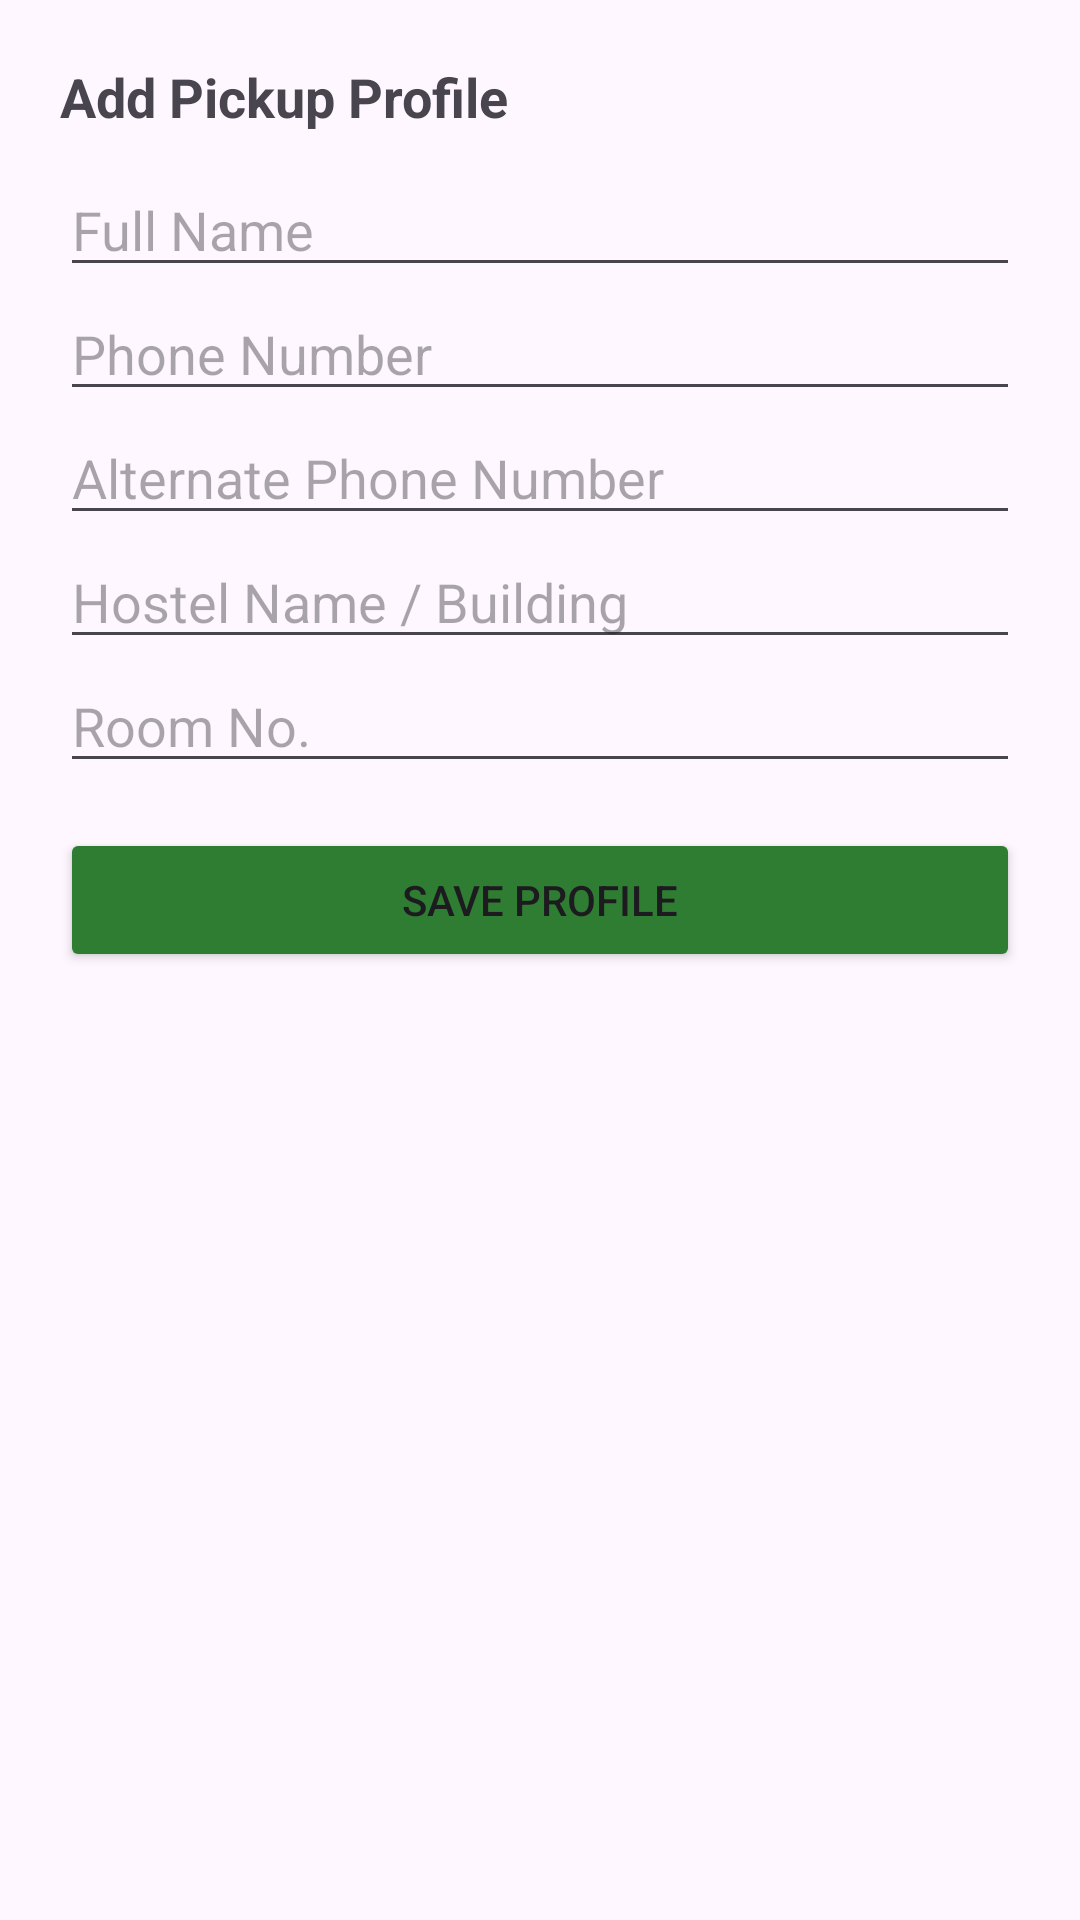

Here is an Android app screen rendered from its layout file. Give the layout XML and the strings, colors and styles it references.
<!-- AndroidManifest.xml: application theme Theme.Qkart -->
<!-- res/layout/layout_add_profile.xml -->
<?xml version="1.0" encoding="utf-8"?>
<LinearLayout xmlns:android="http://schemas.android.com/apk/res/android"
    android:layout_width="match_parent"
    android:layout_height="wrap_content"
    android:orientation="vertical"
    android:padding="20dp">

    <TextView
        android:layout_width="wrap_content"
        android:layout_height="wrap_content"
        android:text="Add Pickup Profile"
        android:textSize="18sp"
        android:textStyle="bold" />

    <EditText
        android:id="@+id/etName"
        android:layout_width="match_parent"
        android:layout_height="wrap_content"
        android:hint="Full Name"
        android:layout_marginTop="10dp"/>

    <EditText
        android:id="@+id/etPhone"
        android:layout_width="match_parent"
        android:layout_height="wrap_content"
        android:hint="Phone Number"
        android:inputType="phone" />
    <EditText
        android:id="@+id/etAltPhone"
        android:layout_width="match_parent"
        android:layout_height="wrap_content"
        android:hint="Alternate Phone Number"
        android:inputType="phone" />

    <EditText
        android:id="@+id/etHostel"
        android:layout_width="match_parent"
        android:layout_height="wrap_content"
        android:hint="Hostel Name / Building" />

    <EditText
        android:id="@+id/etRoom"
        android:layout_width="match_parent"
        android:layout_height="wrap_content"
        android:hint="Room No." />

    <Button
        android:id="@+id/btnSaveProfile"
        android:layout_width="match_parent"
        android:layout_height="wrap_content"
        android:text="Save Profile"
        android:layout_marginTop="15dp"
        android:backgroundTint="@color/accent_green" />
</LinearLayout>
<!-- resources referenced by this layout -->
<resources>
  <color name="accent_green">#2E7D32</color>
  <style name="Theme.Qkart" parent="Base.Theme.Qkart" />
  <style name="Base.Theme.Qkart" parent="Theme.Material3.DayNight.NoActionBar">
      </style>
</resources>
